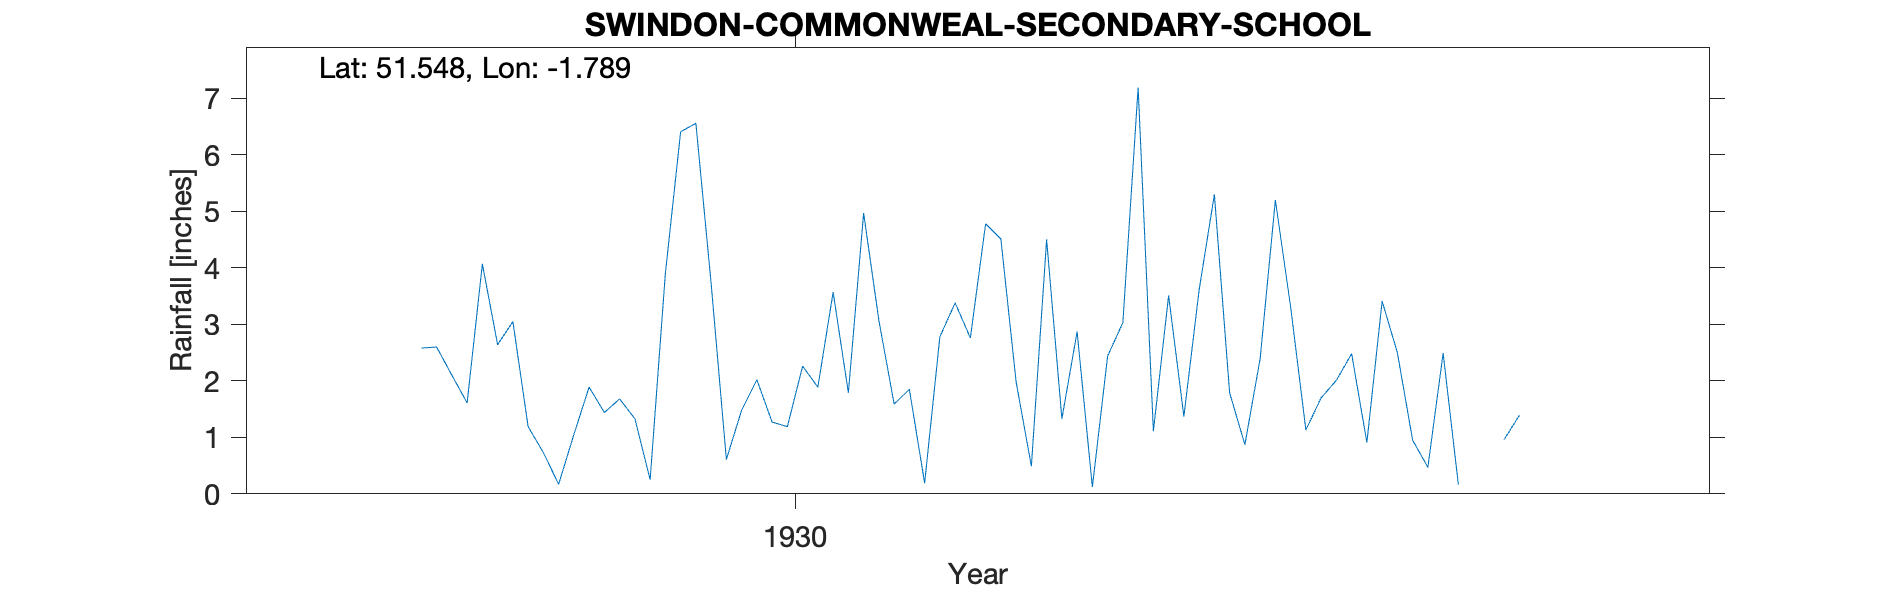

The table this chart was drawn from, first rows:
SWINDON-COMMONWEAL-SECONDARY-SCHOOL, , , , , , , , , , , , , , , , , , , , , 
Grid ref, SU147833, Long, -1.789, Lat, 51.55, Elevation, 468, ft, , , , , , , , , , , , , 
Station no, 1537, , , , , , , , , , , , , , , , , , , , 
, 1920, 1921, 1922, 1923, 1924, 1925, 1926, 1927, 1928, 1929, 1930, 1931, 1932, 1933, 1934, 1935, 1936, 1937, 1938, 1939, 1940
January, , , , , , , , , , 1.19, 3.73, 1.59, 2.87, 2.39, 2.49, , , , , , 
February, , , , , , , , , , 0.73, 0.61, 1.85, 0.12, 5.2, 0.16, , , , , , 
March, , , , , , , , , , 0.17, 1.48, 0.19, 2.44, 3.31, , , , , , , 
April, , , , , , , , , , 1.05, 2.02, 2.78, 3.03, 1.13, , , , , , , 
May, , , , , , , , , , 1.89, 1.27, 3.38, 7.19, 1.7, 0.96, , , , , , 
June, , , , , , , , , 2.58, 1.44, 1.19, 2.76, 1.11, 2.01, 1.39, , , , , , 
July, , , , , , , , , 2.6, 1.68, 2.26, 4.78, 3.51, 2.48, , , , , , , 
August, , , , , , , , , 2.1, 1.33, 1.89, 4.51, 1.37, 0.91, , , , , , , 
September, , , , , , , , , 1.61, 0.25, 3.57, 1.98, 3.61, 3.41, , , , , , , 
October, , , , , , , , , 4.07, 3.9, 1.79, 0.49, 5.3, 2.5, , , , , , , 
November, , , , , , , , , 2.64, 6.41, 4.97, 4.5, 1.79, 0.95, , , , , , , 
December, , , , , , , , , 3.05, 6.56, 3.07, 1.33, 0.87, 0.47, , , , , , , 
Total, , , , , , , , , , 26.6, 27.85, 30.14, 33.21, 26.46, , , , , , , 
